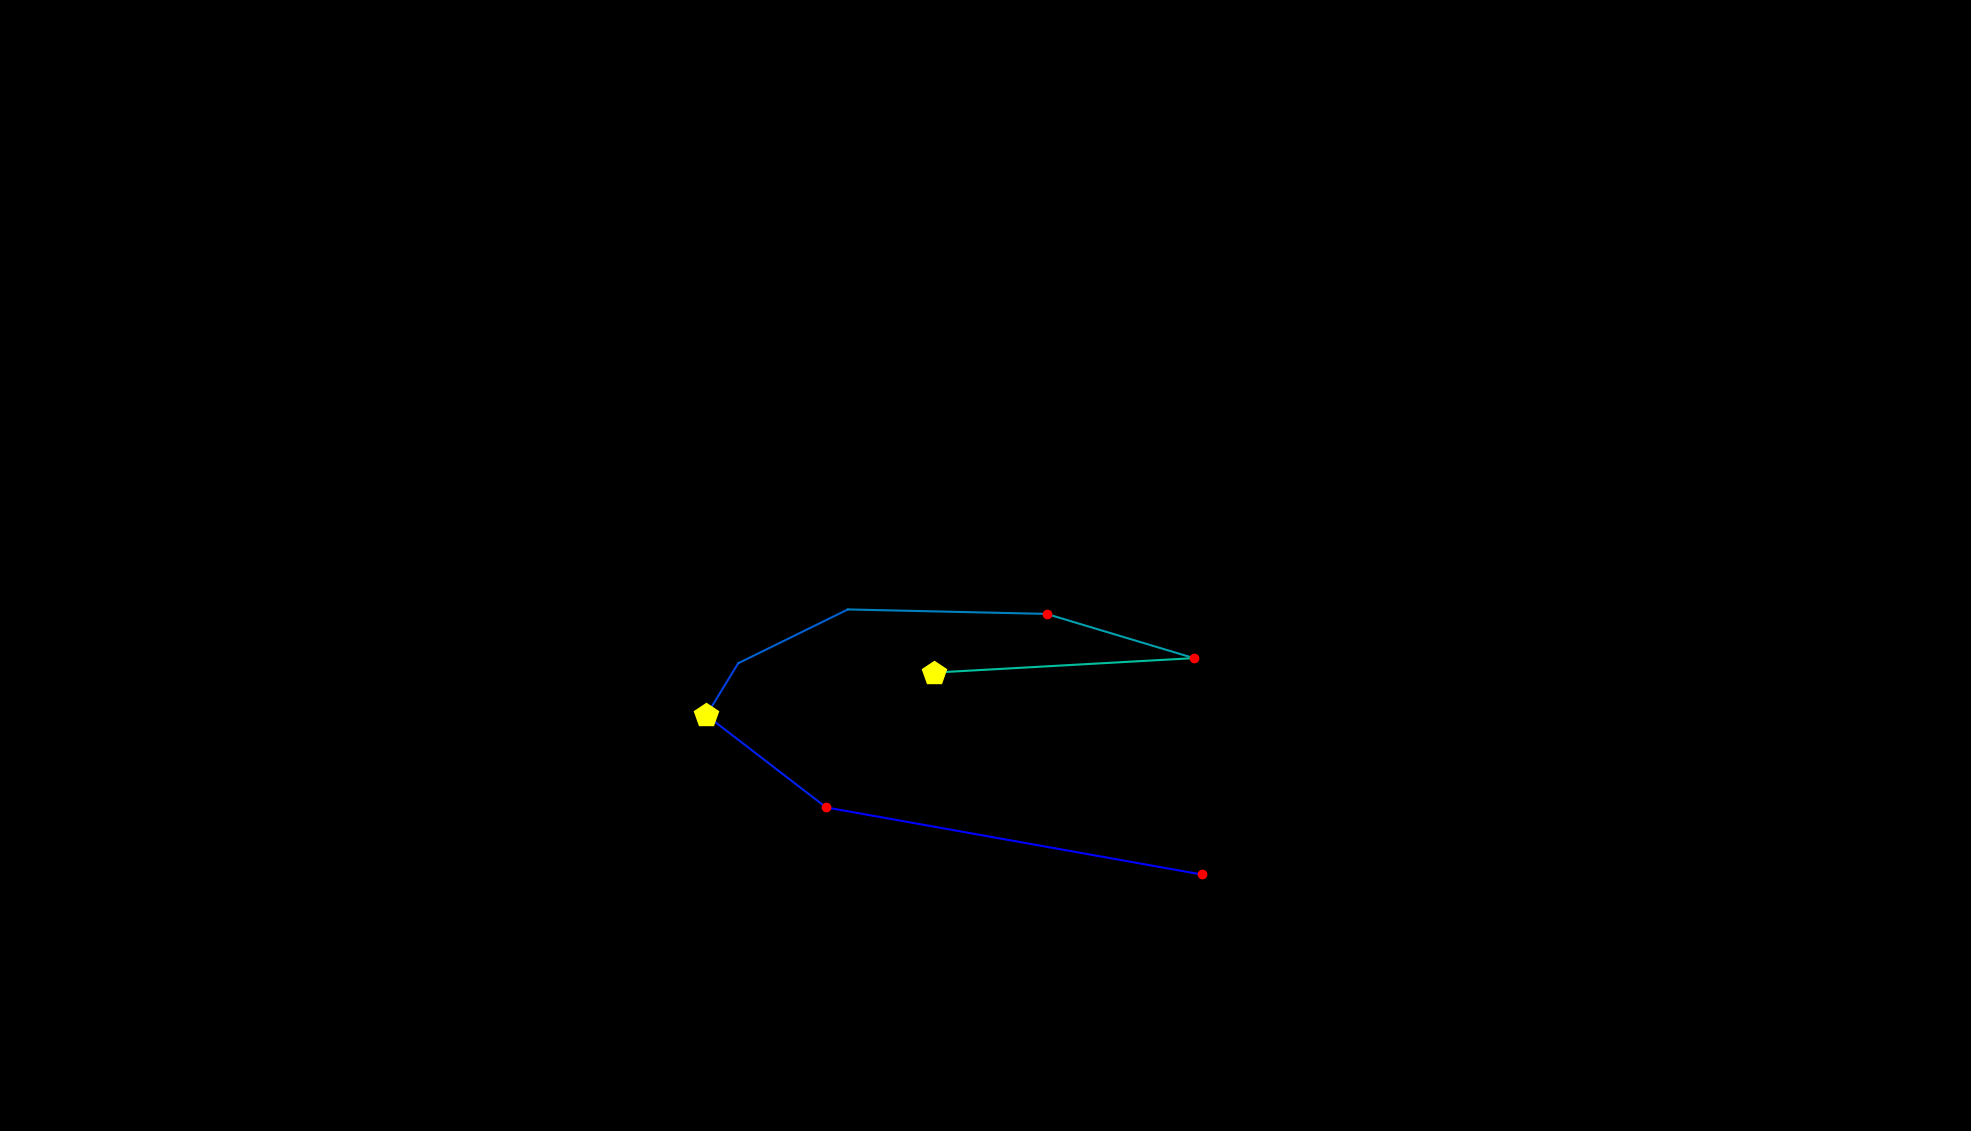

The table this chart was drawn from, first rows:
, fixation_id, timestamp, avg_gaze_x, avg_gaze_y, duration
0, 90.0, 22912, 1561, 333.1, 229
1, 91.0, 23213, 1073, 420.3, 120.5
2, 92.0, 23358, 917.4, 539.9, 482.1
3, 93.0, 23864, 958.7, 607.4, 108.5
4, 94.0, 24069, 1101, 677.4, 60.26
5, 95.0, 24298, 1359, 671.5, 192.8
6, 96.0, 24551, 1551, 614.1, 216.9
7, 97.0, 24852, 1214, 595.3, 409.8
